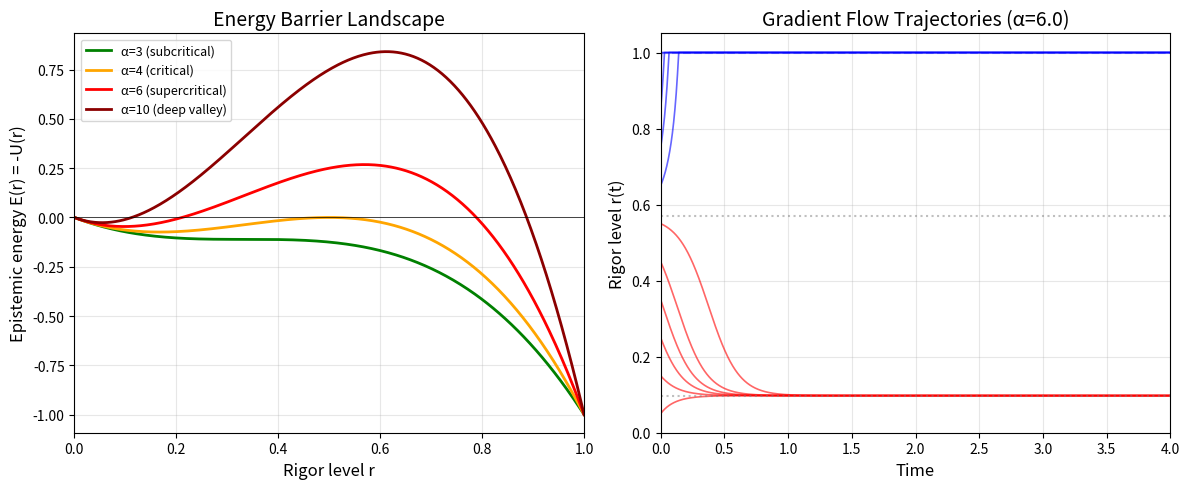
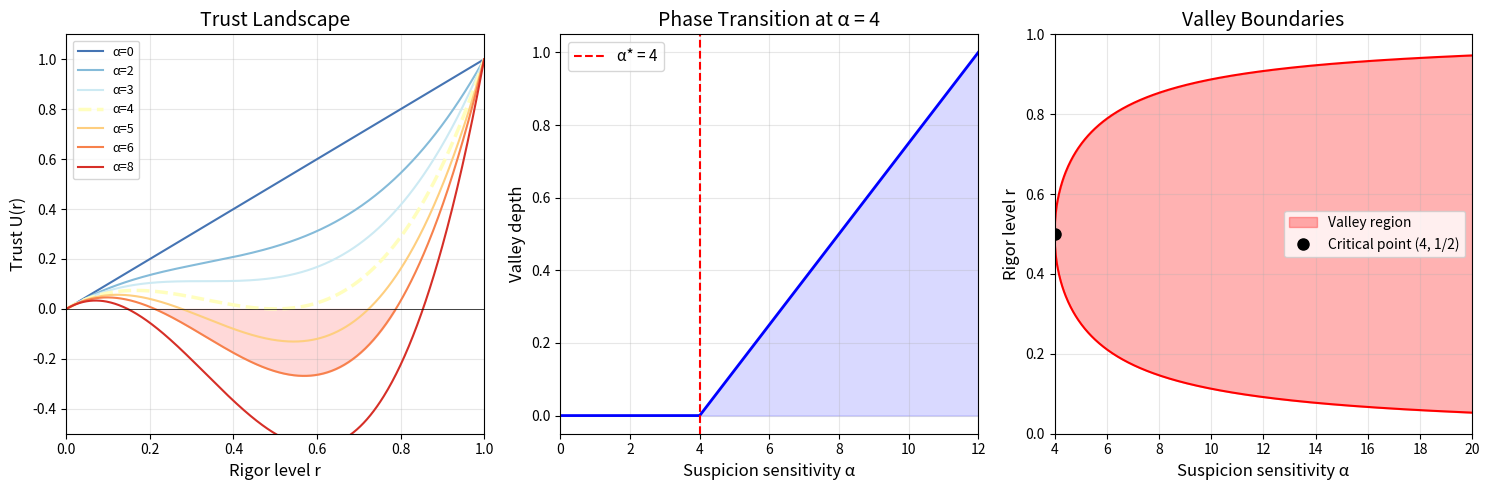

Write Python code to recreate these figures, in order.
#!/usr/bin/env python3
"""
Epistemic Valley Theory — Numerical Demonstrations

Demonstrates the uncanny valley phenomenon in mathematical proof evaluation:
the phase transition at α = 4, valley depth, valley width, and the universal
epistemic barrier.
"""

import math


def suspicion(r: float) -> float:
    """Suspicion function S(r) = r²(1-r)."""
    return r**2 * (1 - r)


def trust(alpha: float, r: float) -> float:
    """Trust function U(r) = r - α·S(r)."""
    return r - alpha * suspicion(r)


def valley_boundaries(alpha: float) -> tuple[float, float] | None:
    """
    Compute the valley boundaries for α > 4.
    Returns (a, b) where trust(α, a) = trust(α, b) = 0 and trust < 0 on (a, b).
    Returns None if α ≤ 4 (no valley).
    """
    disc = alpha**2 - 4 * alpha
    if disc <= 0:
        return None
    sqrt_disc = math.sqrt(disc)
    a = (alpha - sqrt_disc) / (2 * alpha)
    b = (alpha + sqrt_disc) / (2 * alpha)
    return (a, b)


def critical_sensitivity_general(S, r_values):
    """
    Compute the critical sensitivity for a general suspicion function.
    α* = inf { c / S(c) : c ∈ (0,1), S(c) > 0 }
    """
    alpha_star = float('inf')
    for r in r_values:
        s = S(r)
        if s > 0:
            alpha_star = min(alpha_star, r / s)
    return alpha_star


def main():
    print("=" * 60)
    print("EPISTEMIC VALLEY THEORY — NUMERICAL DEMONSTRATIONS")
    print("=" * 60)

    # Demo 1: Phase transition at α = 4
    print("\n--- Demo 1: Phase Transition at α = 4 ---")
    print(f"{'α':>6}  {'trust(α, 1/2)':>14}  {'Valley?':>8}")
    print("-" * 32)
    for alpha in [1, 2, 3, 3.5, 3.9, 4.0, 4.1, 5, 6, 8, 10]:
        t = trust(alpha, 0.5)
        valley = "YES" if t < 0 else ("BOUNDARY" if abs(t) < 1e-10 else "NO")
        print(f"{alpha:6.1f}  {t:14.6f}  {valley:>8}")

    # Demo 2: Trust function values across rigor levels
    print("\n--- Demo 2: Trust at Various Rigor Levels (α = 6) ---")
    alpha = 6.0
    print(f"{'r':>6}  {'S(r)':>10}  {'trust(r)':>10}")
    print("-" * 30)
    for i in range(11):
        r = i / 10.0
        print(f"{r:6.2f}  {suspicion(r):10.4f}  {trust(alpha, r):10.4f}")

    # Demo 3: Valley boundaries
    print("\n--- Demo 3: Valley Boundaries ---")
    print(f"{'α':>6}  {'a (left)':>10}  {'b (right)':>10}  {'width':>8}")
    print("-" * 38)
    for alpha in [4.1, 5, 6, 8, 10, 20, 50]:
        bounds = valley_boundaries(alpha)
        if bounds:
            a, b = bounds
            print(f"{alpha:6.1f}  {a:10.4f}  {b:10.4f}  {b-a:8.4f}")

    # Demo 4: Suspicion peak
    print("\n--- Demo 4: Suspicion Peak ---")
    print(f"Suspicion at r=2/3: S(2/3) = {suspicion(2/3):.6f}")
    print(f"Expected: 4/27 = {4/27:.6f}")
    print(f"Verified: {abs(suspicion(2/3) - 4/27) < 1e-12}")

    # Demo 5: Epistemic Barrier (Universal)
    print("\n--- Demo 5: Epistemic Barrier for Custom Suspicion ---")
    # Try different admissible suspicion functions
    suspicion_fns = [
        ("r²(1-r)", lambda r: r**2 * (1-r)),
        ("r(1-r)", lambda r: r * (1-r)),
        ("r(1-r)²", lambda r: r * (1-r)**2),
        ("sin(πr)/π", lambda r: math.sin(math.pi * r) / math.pi if 0 < r < 1 else 0.0),
        ("r²(1-r)²", lambda r: r**2 * (1-r)**2),
    ]
    r_vals = [i / 1000 for i in range(1, 1000)]
    for name, S in suspicion_fns:
        alpha_star = critical_sensitivity_general(S, r_vals)
        print(f"  S(r) = {name:15s}  →  α* ≈ {alpha_star:.4f}")

    # Demo 6: Energy landscape interpretation
    print("\n--- Demo 6: Energy Barrier Height ---")
    print(f"{'α':>6}  {'max energy':>12}  {'at r':>8}")
    print("-" * 30)
    for alpha in [4, 4.5, 5, 6, 8, 10]:
        max_e = 0
        max_r = 0
        for i in range(1, 1000):
            r = i / 1000.0
            e = -trust(alpha, r)
            if e > max_e:
                max_e = e
                max_r = r
        print(f"{alpha:6.1f}  {max_e:12.6f}  {max_r:8.3f}")

    print("\n" + "=" * 60)
    print("All demonstrations complete.")


if __name__ == "__main__":
    main()


#!/usr/bin/env python3
"""Visualization: Epistemic energy barrier and gradient flow trajectories."""

import numpy as np

def suspicion(r):
    return r**2 * (1 - r)

def trust(alpha, r):
    return r - alpha * suspicion(r)

def trust_deriv(alpha, r):
    return 1 - 2*alpha*r + 3*alpha*r**2

def main():
    try:
        import matplotlib.pyplot as plt
    except ImportError:
        print("matplotlib not available; skipping plot.")
        return

    fig, axes = plt.subplots(1, 2, figsize=(12, 5))
    r = np.linspace(0, 1, 500)
    
    # Panel 1: Energy landscape comparison
    ax = axes[0]
    for alpha, color, label in [(3, 'green', 'α=3 (subcritical)'),
                                  (4, 'orange', 'α=4 (critical)'),
                                  (6, 'red', 'α=6 (supercritical)'),
                                  (10, 'darkred', 'α=10 (deep valley)')]:
        energy = -trust(alpha, r)
        ax.plot(r, energy, color=color, linewidth=2, label=label)
    ax.axhline(y=0, color='black', linewidth=0.5)
    ax.set_xlabel('Rigor level r', fontsize=12)
    ax.set_ylabel('Epistemic energy E(r) = -U(r)', fontsize=12)
    ax.set_title('Energy Barrier Landscape', fontsize=14)
    ax.legend(fontsize=9)
    ax.set_xlim(0, 1)
    ax.grid(True, alpha=0.3)

    # Panel 2: Gradient flow trajectories
    ax = axes[1]
    alpha = 6.0
    dt = 0.002
    n_steps = 2000
    initial_conditions = [0.05, 0.15, 0.25, 0.35, 0.45, 0.55, 0.65, 0.75, 0.85, 0.95]
    
    for r0 in initial_conditions:
        traj = [r0]
        rv = r0
        for _ in range(n_steps):
            dr = trust_deriv(alpha, rv)
            rv = rv + dt * dr
            rv = max(0.0, min(1.0, rv))
            traj.append(rv)
        t = np.arange(len(traj)) * dt
        color = 'blue' if traj[-1] > 0.5 else 'red'
        ax.plot(t, traj, color=color, alpha=0.6, linewidth=1.2)
    
    ax.axhline(y=1.0, color='blue', linestyle='--', alpha=0.3, label='Full rigor (attractor)')
    fixed_pts = np.roots([3*alpha, -2*alpha, 1])
    for fp in fixed_pts:
        if 0 < fp.real < 1 and abs(fp.imag) < 1e-10:
            ax.axhline(y=fp.real, color='gray', linestyle=':', alpha=0.5)
    
    ax.set_xlabel('Time', fontsize=12)
    ax.set_ylabel('Rigor level r(t)', fontsize=12)
    ax.set_title(f'Gradient Flow Trajectories (α={alpha})', fontsize=14)
    ax.set_xlim(0, n_steps * dt)
    ax.set_ylim(0, 1.05)
    ax.grid(True, alpha=0.3)

    plt.tight_layout()
    plt.savefig('epistemic_energy_barrier.png', dpi=150, bbox_inches='tight')
    plt.show()
    print("Saved: epistemic_energy_barrier.png")


if __name__ == "__main__":
    main()


#!/usr/bin/env python3
"""Visualization: Trust function landscape across suspicion sensitivities."""

import numpy as np

def suspicion(r):
    return r**2 * (1 - r)

def trust(alpha, r):
    return r - alpha * suspicion(r)

def main():
    try:
        import matplotlib.pyplot as plt
    except ImportError:
        print("matplotlib not available; skipping plot.")
        return

    fig, axes = plt.subplots(1, 3, figsize=(15, 5))
    r = np.linspace(0, 1, 500)
    
    # Panel 1: Trust for various α
    ax = axes[0]
    alphas = [0, 2, 3, 4, 5, 6, 8]
    colors = plt.cm.RdYlBu_r(np.linspace(0.1, 0.9, len(alphas)))
    for alpha, color in zip(alphas, colors):
        t = trust(alpha, r)
        style = '--' if alpha == 4 else '-'
        lw = 2.5 if alpha == 4 else 1.5
        ax.plot(r, t, style, color=color, linewidth=lw, label=f'α={alpha}')
    ax.axhline(y=0, color='black', linewidth=0.5, linestyle='-')
    ax.fill_between(r, trust(6, r), 0, where=trust(6, r) < 0, alpha=0.15, color='red')
    ax.set_xlabel('Rigor level r', fontsize=12)
    ax.set_ylabel('Trust U(r)', fontsize=12)
    ax.set_title('Trust Landscape', fontsize=14)
    ax.legend(fontsize=9, loc='upper left')
    ax.set_xlim(0, 1)
    ax.set_ylim(-0.5, 1.1)
    ax.grid(True, alpha=0.3)

    # Panel 2: Valley depth vs α
    ax = axes[1]
    alphas_range = np.linspace(0, 12, 500)
    depth = np.maximum(0, alphas_range / 8 - 0.5)
    ax.plot(alphas_range, depth, 'b-', linewidth=2)
    ax.axvline(x=4, color='red', linestyle='--', linewidth=1.5, label='α* = 4')
    ax.fill_between(alphas_range, depth, 0, where=depth > 0, alpha=0.15, color='blue')
    ax.set_xlabel('Suspicion sensitivity α', fontsize=12)
    ax.set_ylabel('Valley depth', fontsize=12)
    ax.set_title('Phase Transition at α = 4', fontsize=14)
    ax.legend(fontsize=11)
    ax.set_xlim(0, 12)
    ax.grid(True, alpha=0.3)

    # Panel 3: Valley boundaries
    ax = axes[2]
    alphas_sup = np.linspace(4.01, 20, 500)
    a_vals = (alphas_sup - np.sqrt(alphas_sup**2 - 4*alphas_sup)) / (2*alphas_sup)
    b_vals = (alphas_sup + np.sqrt(alphas_sup**2 - 4*alphas_sup)) / (2*alphas_sup)
    ax.fill_between(alphas_sup, a_vals, b_vals, alpha=0.3, color='red', label='Valley region')
    ax.plot(alphas_sup, a_vals, 'r-', linewidth=1.5)
    ax.plot(alphas_sup, b_vals, 'r-', linewidth=1.5)
    ax.plot([4], [0.5], 'ko', markersize=8, zorder=5, label='Critical point (4, 1/2)')
    ax.set_xlabel('Suspicion sensitivity α', fontsize=12)
    ax.set_ylabel('Rigor level r', fontsize=12)
    ax.set_title('Valley Boundaries', fontsize=14)
    ax.legend(fontsize=10)
    ax.set_xlim(4, 20)
    ax.set_ylim(0, 1)
    ax.grid(True, alpha=0.3)

    plt.tight_layout()
    plt.savefig('epistemic_valley_landscape.png', dpi=150, bbox_inches='tight')
    plt.show()
    print("Saved: epistemic_valley_landscape.png")


if __name__ == "__main__":
    main()
